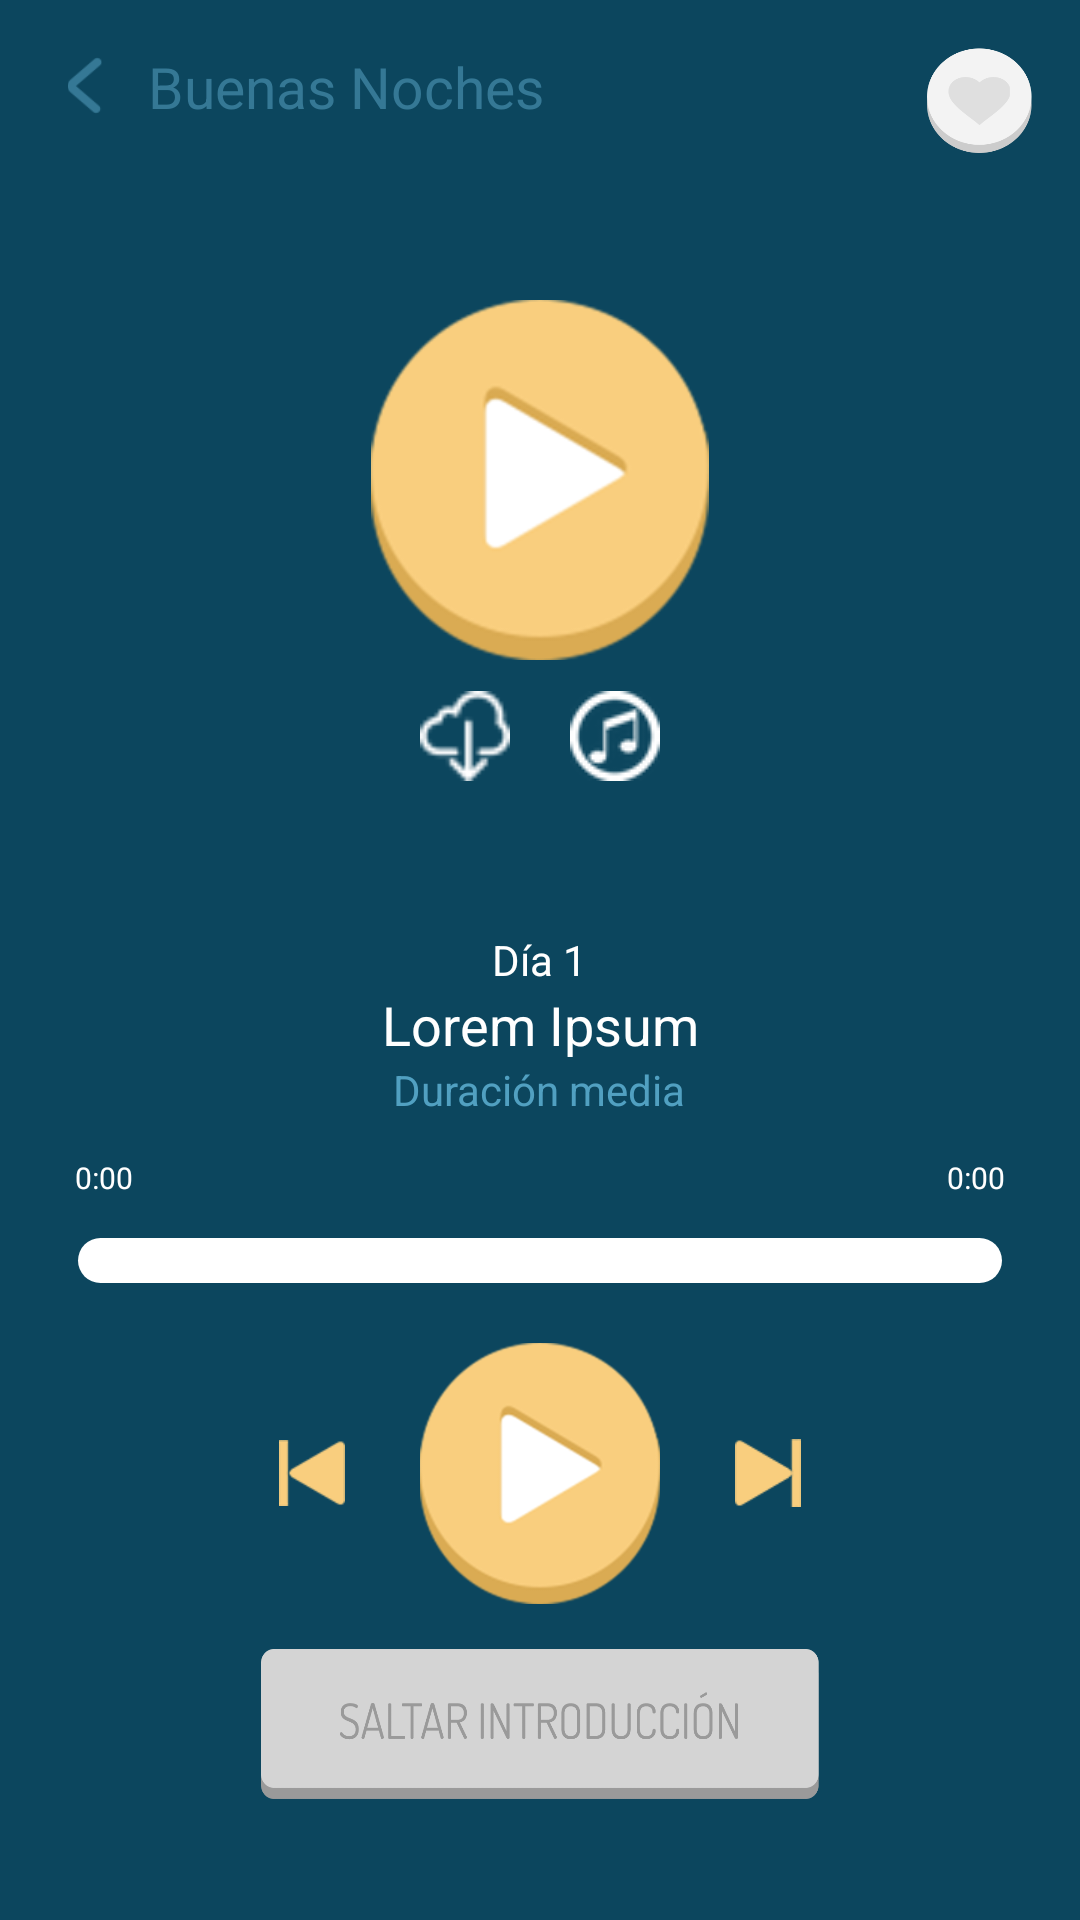

This screen was rendered from an Android layout file. Write that file and the resources it references.
<!-- AndroidManifest.xml: application theme AppTheme -->
<!-- res/layout/activity_reproductor.xml -->
<?xml version="1.0" encoding="utf-8"?>
<RelativeLayout xmlns:android="http://schemas.android.com/apk/res/android"
    android:id="@+id/id_reproductor_bg"
    android:layout_width="match_parent"
    android:layout_height="match_parent"
    android:background="#0c465e" >   
    <ImageView
        android:id="@+id/id_reproductor_bg_img"
        android:layout_width="match_parent"
        android:layout_height="match_parent"
        android:scaleType="centerCrop" />  
        
     <LinearLayout
		    android:layout_width="57dp"
		    android:layout_height="25dp"
    	    android:id="@+id/id_reproductor_atras"
    	    android:gravity="center"   
    	    android:layout_marginTop="16dp" 	    	    
		    android:orientation="horizontal">
	    	 <ImageView
         	    android:id="@+id/id_reproductor_atras_ico"	    	     
		        android:layout_width="wrap_content"
		        android:layout_height="19dp"
		        android:src="@drawable/atras_ico_blue"/>
    	 </LinearLayout>

     <TextView
	            android:id="@+id/id_reproductor_pack"
		        android:layout_width="wrap_content"
		        android:layout_height="wrap_content"
		        android:textSize="19sp"
		        android:layout_marginTop="16dp"
		        android:layout_marginLeft="-8dp"
		        android:layout_toRightOf="@+id/id_reproductor_atras"
		        android:text="Buenas Noches"
		        android:textColor="#357895" />
      <ImageView
    	     android:id="@+id/id_reproductor_ico"
	        android:layout_width="120dp"
	        android:layout_height="120dp"
	        android:src="@drawable/play_button"
	        android:layout_centerHorizontal="true"
	        android:layout_marginTop="100dp"/>
     <ImageView
    	    android:id="@+id/id_reproductor_favoritos"
	        android:layout_width="35dp"
	        android:layout_height="35dp"
	        android:layout_marginTop="16dp"
	        android:layout_marginRight="16dp"
	        android:layout_alignParentRight="true"
	        android:background="@drawable/fav_button"/>

	<LinearLayout
		android:layout_width="wrap_content"
		android:layout_height="30dp"
		android:layout_centerInParent="true"
		android:layout_above="@+id/id_reproductor_dia"
		android:layout_marginBottom="50dp"
		android:orientation="horizontal" >
		<ImageView
			android:id="@+id/id_reproductor_download"
			android:layout_width="30dp"
			android:layout_height="30dp"
			android:layout_marginBottom="50dp"
			android:layout_above="@+id/id_reproductor_dia"
			android:layout_centerHorizontal="true"
			android:src="@drawable/download"/>
		<ImageView
			android:id="@+id/id_reproductor_music"
			android:layout_width="30dp"
			android:layout_height="30dp"
			android:layout_centerVertical="true"
			android:layout_marginLeft="20dp"
			android:layout_toRightOf="@+id/id_reproductor_play_rigth"
			android:background="@drawable/music"/>
	</LinearLayout>

     
    <TextView
	            android:id="@+id/id_reproductor_dia"
		        android:layout_width="wrap_content"
		        android:layout_height="wrap_content"
		        android:textSize="14sp"
		        android:layout_centerInParent="true"
		        android:text="Día 1"
		        android:textColor="#ffffff" />
    <TextView
	            android:id="@+id/id_reproductor_titulo"
		        android:layout_width="match_parent"
		        android:layout_height="wrap_content"
		        android:textSize="18sp"
		        android:layout_centerHorizontal="true"
		         android:gravity="center"
		        android:text="Lorem Ipsum"
		        android:lines="1"
		        android:textColor="#ffffff"
		        android:layout_below="@+id/id_reproductor_dia" />
    <TextView
	            android:id="@+id/id_reproductor_dur"
		        android:layout_width="wrap_content"
		        android:layout_height="wrap_content"
		        android:textSize="14sp"
		        android:layout_centerHorizontal="true"
		        android:text="Duración media"
		        android:textColor="#51a0c1"
		        android:layout_below="@+id/id_reproductor_titulo" />    
    <LinearLayout
	    android:layout_width="match_parent"
	    android:layout_height="wrap_content"
	    android:layout_alignParentBottom="true"
	    android:layout_below="@+id/id_reproductor_dur"
	    android:orientation="vertical" >    
	    	 <RelativeLayout
			    android:layout_width="match_parent"
			    android:layout_height="wrap_content" >   
	            <TextView
		            android:id="@+id/id_reproductor_tiempo"
			        android:layout_width="wrap_content"
			        android:layout_height="40dp"
			        android:gravity="center"
			        android:textSize="10sp"
			        android:layout_marginLeft="25dp"
			        android:layout_alignParentLeft="true"
			        android:text="0:00"
			        android:textColor="#ffffff" />
	            <TextView
		            android:id="@+id/id_reproductor_tiempo_rest"
			        android:layout_width="wrap_content"
			        android:layout_height="40dp"
			        android:gravity="center"
			        android:textSize="10sp"
			         android:layout_alignParentRight="true"
			        android:layout_marginRight="25dp"
			        android:text="0:00"
			        android:textColor="#ffffff" />
            </RelativeLayout>
             <RelativeLayout
			    android:layout_width="match_parent"
			    android:layout_height="wrap_content"
			    android:layout_marginRight="20dp"
	             android:layout_marginLeft="20dp"
	             android:layout_marginBottom="20dp" >
                <SeekBar        
	            android:id="@+id/songProgressBar"
	             android:layout_width="fill_parent"
	             android:layout_height="15dp"	             
	             android:thumb="@drawable/seekbar_control"
	             android:progressDrawable="@drawable/seekbar_progress"
	             android:paddingLeft="6dp"
	             android:paddingRight="6dp"/>    
	             <ImageView
		            android:id="@+id/id_reproductor_play_loading"
			        android:layout_width="fill_parent"
	            	 android:layout_height="10dp"	             
	             	android:layout_marginLeft="15dp"
	            	 android:layout_marginRight="15dp"
	            	android:layout_centerVertical="true"
			        android:background="@drawable/seekbar_progress_loading"
			        android:visibility="invisible" />  
	              </RelativeLayout>
	        <RelativeLayout
			    android:layout_width="match_parent"
			    android:layout_height="wrap_content" > 
			    <ImageView
		            android:id="@+id/id_reproductor_play_left"
			        android:layout_width="wrap_content"
			        android:layout_height="wrap_content"
			        android:layout_toLeftOf="@+id/id_reproductor_play"
			        android:layout_centerVertical="true"
			        android:layout_marginRight="25dp"
			        android:background="@drawable/btn_prev" />            
	            <ImageView
		            android:id="@+id/id_reproductor_play"
			        android:layout_width="80dp"
			        android:layout_height="87dp"
			        android:layout_centerHorizontal="true"
			        android:background="@drawable/play_button" />    
		        <ImageView
		            android:id="@+id/id_reproductor_play_rigth"
			        android:layout_width="wrap_content"
			        android:layout_height="wrap_content"
			        android:layout_centerVertical="true"
			         android:layout_marginLeft="25dp"
			        android:layout_toRightOf="@+id/id_reproductor_play"
			        android:background="@drawable/btn_next" />
			</RelativeLayout>
			<TextView
		            android:id="@+id/id_reproductor_intro"
			        android:layout_width="186dp"
			        android:layout_height="50dp"
			        android:layout_gravity="center"
			        android:gravity="center"
			        android:layout_marginTop="15dp"
			        android:textSize="15sp"
			        android:background="@drawable/btn_saltarintro"
			        android:textColor="#ffffff" />


	</LinearLayout>
	<TextView
		android:id="@+id/id_reproductor_helper"
		android:layout_width="match_parent"
		android:layout_height="40dp"
		android:visibility="gone"
		android:layout_centerHorizontal="true"
		android:layout_alignParentBottom="true"
		android:layout_marginLeft="5dp"
		android:layout_marginRight="5dp"
		android:gravity="center"
		android:textSize="13sp"
		android:text= "Problemas para reproducir la meditación? Clica aquí"
		android:textColor="#ffffff" />





</RelativeLayout>
<!-- resources referenced by this layout -->
<resources>
  <!-- drawable atras_ico_blue: png bitmap (drawable-xhdpi, 3492 bytes) -->
  <!-- drawable btn_next (drawable) -->
  <?xml version="1.0" encoding="utf-8"?>
   
  <selector xmlns:android="http://schemas.android.com/apk/res/android">
    <item android:state_pressed="true"
     android:drawable="@drawable/next_down" /> 
    <item android:drawable="@drawable/next_up" /> 
  </selector>
  <!-- drawable btn_prev (drawable) -->
  <?xml version="1.0" encoding="utf-8"?>
   
  <selector xmlns:android="http://schemas.android.com/apk/res/android">
    <item android:state_pressed="true"
     android:drawable="@drawable/prev_down" /> 
    <item android:drawable="@drawable/prev_up" /> 
  </selector>
  <!-- drawable btn_saltarintro (drawable) -->
  <?xml version="1.0" encoding="utf-8"?>
   
  <selector xmlns:android="http://schemas.android.com/apk/res/android">
    <item android:state_pressed="true"
     android:drawable="@drawable/btn_saltar_intro_press" /> 
    <item android:drawable="@drawable/btn_saltar_intro" /> 
  </selector>
  <!-- drawable download: png bitmap (drawable, 906 bytes) -->
  <!-- drawable fav_button (drawable) -->
  <?xml version="1.0" encoding="utf-8"?>
   
  <selector xmlns:android="http://schemas.android.com/apk/res/android">
    <item android:state_pressed="true"
     android:drawable="@drawable/no_favorite_down" /> 
    <item android:drawable="@drawable/no_favorite_up" /> 
  </selector>
  <!-- drawable music: png bitmap (drawable, 2191 bytes) -->
  <!-- drawable play_button (drawable) -->
  <?xml version="1.0" encoding="utf-8"?>
   
  <selector xmlns:android="http://schemas.android.com/apk/res/android">
    <item android:state_pressed="true"
     android:drawable="@drawable/btn_play_on" /> 
    <item android:drawable="@drawable/btn_play_off" /> 
  </selector>
  <!-- drawable seekbar_progress (drawable) -->
  <layer-list xmlns:android="http://schemas.android.com/apk/res/android">
      <item android:id="@android:id/background">
          <shape android:shape="rectangle" >
              <corners android:radius="55dp" />
  
              <gradient
                  android:angle="270"
                  android:endColor="#ffffff"
                  android:startColor="#ffffff"/>
          </shape>
      </item>
      <item android:id="@android:id/secondaryProgress">
          <clip>
              <shape android:shape="rectangle" >
                  <corners android:radius="55dp" />
  
                  <gradient
                      android:angle="270"
                      android:endColor="#ffffff"
                      android:startColor="#ffffff" />
              </shape>
          </clip>
      </item>
     <item android:id="@android:id/progress">
          <clip>
              <shape android:shape="rectangle" >
                  <corners android:radius="55dp" />
  
                  <gradient
                      android:angle="270"
                      android:endColor="#f9ce7e"
                      android:startColor="#f9ce7e" />
              </shape>
          </clip>
      </item>
  </layer-list>
  <!-- drawable seekbar_progress_loading: vector/xml drawable (drawable, 7093 chars, omitted) -->
  <style name="AppTheme" parent="AppBaseTheme">
          
      </style>
  <!-- drawable next_down: png bitmap (drawable-xhdpi, 715 bytes) -->
  <!-- drawable next_up: png bitmap (drawable-xhdpi, 687 bytes) -->
  <!-- drawable prev_down: png bitmap (drawable-xhdpi, 689 bytes) -->
  <!-- drawable prev_up: png bitmap (drawable-xhdpi, 688 bytes) -->
  <!-- drawable btn_saltar_intro_press: png bitmap (drawable-xhdpi, 14197 bytes) -->
  <!-- drawable btn_saltar_intro: png bitmap (drawable-xhdpi, 14192 bytes) -->
  <!-- drawable no_favorite_down: png bitmap (drawable-xhdpi, 6573 bytes) -->
  <!-- drawable no_favorite_up: png bitmap (drawable-xhdpi, 6721 bytes) -->
  <!-- drawable btn_play_on: png bitmap (drawable-xhdpi, 22240 bytes) -->
  <!-- drawable btn_play_off: png bitmap (drawable-hdpi, 7987 bytes) -->
  <style name="AppBaseTheme" parent="android:Theme.Light">
          
      </style>
</resources>
